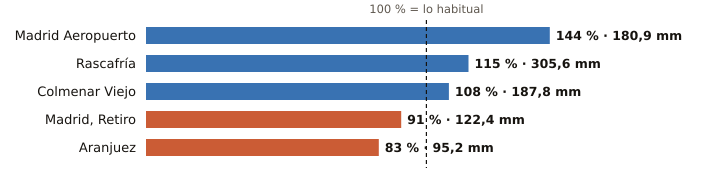

Source data for this figure (header and first rows):
estacion, provincia, indicativo, mm_otono, referencia_mm, pct, periodo_referencia, hasta, hora
Madrid Aeropuerto, Madrid, 3129, 180.9, 125.3, 144, 1991-2020, 2026-11-26, 3
Rascafría, Madrid, 3104Y, 305.6, 266.3, 115, 2003-2025, 2026-11-26, 1
Colmenar Viejo, Madrid, 3191E, 187.8, 173.3, 108, 1991-2020, 2026-11-26, 3
Madrid, Retiro, Madrid, 3195, 122.4, 134.5, 91, 1991-2020, 2026-11-26, 3
Aranjuez, Madrid, 3100B, 95.2, 114.7, 83, 1997-2025, 2026-11-26, 3
